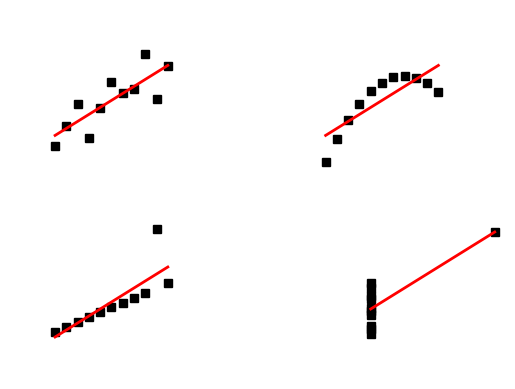

Write Python code to recreate this figure.
#!/usr/bin/env python
"""

Edward Tufte uses this example from Anscombe to show 4 datasets of x
and y that have the same mean, standard deviation, and regression
line, but which are qualitatively different.

matplotlib fun for a rainy day

Downloaded from: http://matplotlib.sourceforge.net/examples/pylab_examples/anscombe.html
"""

from pylab import *

x =  array([10, 8, 13, 9, 11, 14, 6, 4, 12, 7, 5])
y1 = array([8.04, 6.95, 7.58, 8.81, 8.33, 9.96, 7.24, 4.26, 10.84, 4.82, 5.68])
y2 = array([9.14, 8.14, 8.74, 8.77, 9.26, 8.10, 6.13, 3.10, 9.13, 7.26, 4.74])
y3 = array([7.46, 6.77, 12.74, 7.11, 7.81, 8.84, 6.08, 5.39, 8.15, 6.42, 5.73])
x4 = array([8,8,8,8,8,8,8,19,8,8,8])
y4 = array([6.58,5.76,7.71,8.84,8.47,7.04,5.25,12.50,5.56,7.91,6.89])

def fit(x):
    return 3+0.5*x



xfit = array( [amin(x), amax(x) ] )

subplot(221, frameon=False)
pts, ls1 = plot(x,y1,'ks', xfit, fit(xfit), 'r-', lw=2)
ls1.set_visible(False)
axis([2,20,2,14])
setp(gca(), xticklabels=[], yticks=(4,8,12), xticks=(0,10,20))
xticks([])
yticks([])

subplot(222, frameon=False)
pts, ls2 =plot(x,y2,'ks', xfit, fit(xfit), 'r-', lw=2)
ls2.set_visible(False)
axis([2,20,2,14])
setp(gca(), xticklabels=[], yticks=(4,8,12), yticklabels=[], xticks=(0,10,20))
xticks([])
yticks([])

subplot(223, frameon=False)
pts, ls3 = plot(x,y3,'ks', xfit, fit(xfit), 'r-', lw=2)
ls3.set_visible(False)
axis([2,20,2,14])
setp(gca(), yticks=(4,8,12), xticks=(0,10,20))
xticks([])
yticks([])

subplot(224, frameon=False)
xfit = array([amin(x4),amax(x4)])
pts, ls4 = plot(x4,y4,'ks', xfit, fit(xfit), 'r-', lw=2)
ls4.set_visible(False)
axis([2,20,2,14])
setp(gca(), yticklabels=[], yticks=(4,8,12), xticks=(0,10,20))
xticks([])
yticks([])

#verify the stats
pairs = (x,y1), (x,y2), (x,y3), (x4,y4)

ls1.set_visible(True)
ls2.set_visible(True)
ls3.set_visible(True)
ls4.set_visible(True)

savefig('anscombe.png')
savefig('anscombe.svg')
